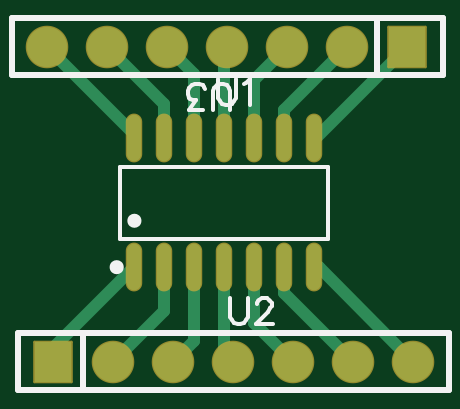
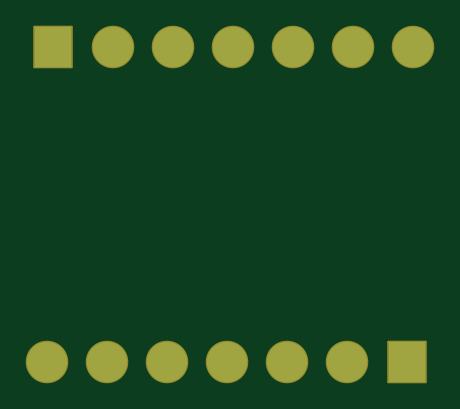
Circuit board: 6 layer files. Board 15.5 x 13.3 mm.
- drill: Drill_PTH_Through_Via.DRL (238 bytes)
- bottom_copper: Gerber_BottomLayer.GBL (781 bytes)
- bottom_mask: Gerber_BottomSolderMaskLayer.GBS (1085 bytes)
- top_copper: Gerber_TopLayer.GTL (2117 bytes)
- top_silk: Gerber_TopSilkscreenLayer.GTO (2280 bytes)
- top_mask: Gerber_TopSolderMaskLayer.GTS (1476 bytes)

=== drill: Drill_PTH_Through_Via.DRL ===
M48
METRIC,LZ,000.000
;FILE_FORMAT=3:3
;TYPE=PLATED
;Layer: PTH_Through_Via
;EasyEDA v6.5.40, 2024-02-10 14:23:07
;920af416a4634d2f84d90c69535d52c0,a04e6fd86ffa40b896be462553146460,10
;Gerber Generator version 0.2
T01C0.001
%
G05
G90
M30

=== bottom_copper: Gerber_BottomLayer.GBL ===
G04 Layer: BottomLayer*
G04 EasyEDA v6.5.40, 2024-02-10 14:23:07*
G04 920af416a4634d2f84d90c69535d52c0,a04e6fd86ffa40b896be462553146460,10*
G04 Gerber Generator version 0.2*
G04 Scale: 100 percent, Rotated: No, Reflected: No *
G04 Dimensions in millimeters *
G04 leading zeros omitted , absolute positions ,4 integer and 5 decimal *
%FSLAX45Y45*%
%MOMM*%

%ADD10C,1.7000*%
%ADD11R,1.5748X1.7000*%

%LPD*%
D10*
G01*
X1841500Y254000D03*
G01*
X1587500Y254000D03*
G01*
X1333500Y254000D03*
G01*
X1079500Y254000D03*
G01*
X825500Y254000D03*
G01*
X571500Y254000D03*
D11*
G01*
X317500Y254000D03*
D10*
G01*
X292100Y1587500D03*
G01*
X546100Y1587500D03*
G01*
X800100Y1587500D03*
G01*
X1054100Y1587500D03*
G01*
X1308100Y1587500D03*
G01*
X1562100Y1587500D03*
D11*
G01*
X1816100Y1587500D03*
M02*

=== bottom_mask: Gerber_BottomSolderMaskLayer.GBS ===
G04 Layer: BottomSolderMaskLayer*
G04 EasyEDA v6.5.40, 2024-02-10 14:23:07*
G04 920af416a4634d2f84d90c69535d52c0,a04e6fd86ffa40b896be462553146460,10*
G04 Gerber Generator version 0.2*
G04 Scale: 100 percent, Rotated: No, Reflected: No *
G04 Dimensions in millimeters *
G04 leading zeros omitted , absolute positions ,4 integer and 5 decimal *
%FSLAX45Y45*%
%MOMM*%

%AMMACRO1*1,1,$1,$2,$3*1,1,$1,$4,$5*1,1,$1,0-$2,0-$3*1,1,$1,0-$4,0-$5*20,1,$1,$2,$3,$4,$5,0*20,1,$1,$4,$5,0-$2,0-$3,0*20,1,$1,0-$2,0-$3,0-$4,0-$5,0*20,1,$1,0-$4,0-$5,$2,$3,0*4,1,4,$2,$3,$4,$5,0-$2,0-$3,0-$4,0-$5,$2,$3,0*%
%ADD10C,1.8016*%
%ADD11MACRO1,0.1016X-0.7874X0.85X0.7874X0.85*%
%ADD12MACRO1,0.1016X0.7874X-0.85X-0.7874X-0.85*%

%LPD*%
D10*
G01*
X1841500Y254000D03*
G01*
X1587500Y254000D03*
G01*
X1333500Y254000D03*
G01*
X1079500Y254000D03*
G01*
X825500Y254000D03*
G01*
X571500Y254000D03*
D11*
G01*
X317500Y254000D03*
D10*
G01*
X292100Y1587500D03*
G01*
X546100Y1587500D03*
G01*
X800100Y1587500D03*
G01*
X1054100Y1587500D03*
G01*
X1308100Y1587500D03*
G01*
X1562100Y1587500D03*
D12*
G01*
X1816100Y1587500D03*
M02*

=== top_copper: Gerber_TopLayer.GTL ===
G04 Layer: TopLayer*
G04 EasyEDA v6.5.40, 2024-02-10 14:23:07*
G04 920af416a4634d2f84d90c69535d52c0,a04e6fd86ffa40b896be462553146460,10*
G04 Gerber Generator version 0.2*
G04 Scale: 100 percent, Rotated: No, Reflected: No *
G04 Dimensions in millimeters *
G04 leading zeros omitted , absolute positions ,4 integer and 5 decimal *
%FSLAX45Y45*%
%MOMM*%

%ADD10C,0.5000*%
%ADD11O,0.5949949999999999X1.9675094000000002*%
%ADD12C,1.7000*%
%ADD13R,1.5748X1.7000*%

%LPD*%
D10*
X660400Y1200477D02*
G01*
X660400Y1219200D01*
X292100Y1587500D01*
X787400Y1200477D02*
G01*
X787400Y1346200D01*
X546100Y1587500D01*
X914400Y1200477D02*
G01*
X914400Y1473200D01*
X800100Y1587500D01*
X1041400Y1200477D02*
G01*
X1041400Y1574800D01*
X1054100Y1587500D01*
X1168400Y1200477D02*
G01*
X1168400Y1447800D01*
X1308100Y1587500D01*
X1562100Y1587500D02*
G01*
X1295400Y1320800D01*
X1295400Y1200477D01*
X1816100Y1587500D02*
G01*
X1429085Y1200477D01*
X1422400Y1200477D01*
X660400Y653722D02*
G01*
X317500Y310822D01*
X317500Y254000D01*
X787400Y653722D02*
G01*
X787400Y469900D01*
X571500Y254000D01*
X825500Y254000D02*
G01*
X914400Y342900D01*
X914400Y653722D01*
X1041400Y653722D02*
G01*
X1041400Y292100D01*
X1079500Y254000D01*
X1168400Y653722D02*
G01*
X1168400Y419100D01*
X1333500Y254000D01*
X1295400Y653722D02*
G01*
X1295400Y546100D01*
X1587500Y254000D01*
X1422400Y653722D02*
G01*
X1441785Y653722D01*
X1841500Y254000D01*
D11*
G01*
X660400Y653719D03*
G01*
X787400Y653719D03*
G01*
X914400Y653719D03*
G01*
X1041400Y653719D03*
G01*
X1168400Y653719D03*
G01*
X1295400Y653719D03*
G01*
X1422400Y653719D03*
G01*
X660400Y1200480D03*
G01*
X787400Y1200480D03*
G01*
X914400Y1200480D03*
G01*
X1041400Y1200480D03*
G01*
X1168400Y1200480D03*
G01*
X1295400Y1200480D03*
G01*
X1422400Y1200480D03*
D12*
G01*
X1841500Y254000D03*
G01*
X1587500Y254000D03*
G01*
X1333500Y254000D03*
G01*
X1079500Y254000D03*
G01*
X825500Y254000D03*
G01*
X571500Y254000D03*
D13*
G01*
X317500Y254000D03*
D12*
G01*
X292100Y1587500D03*
G01*
X546100Y1587500D03*
G01*
X800100Y1587500D03*
G01*
X1054100Y1587500D03*
G01*
X1308100Y1587500D03*
G01*
X1562100Y1587500D03*
D13*
G01*
X1816100Y1587500D03*
M02*

=== top_silk: Gerber_TopSilkscreenLayer.GTO ===
G04 Layer: TopSilkscreenLayer*
G04 EasyEDA v6.5.40, 2024-02-10 14:23:07*
G04 920af416a4634d2f84d90c69535d52c0,a04e6fd86ffa40b896be462553146460,10*
G04 Gerber Generator version 0.2*
G04 Scale: 100 percent, Rotated: No, Reflected: No *
G04 Dimensions in millimeters *
G04 leading zeros omitted , absolute positions ,4 integer and 5 decimal *
%FSLAX45Y45*%
%MOMM*%

%ADD10C,0.1524*%
%ADD11C,0.2540*%
%ADD12C,0.3000*%

%LPD*%
D10*
X1066800Y521715D02*
G01*
X1066800Y443737D01*
X1071879Y428244D01*
X1082294Y417829D01*
X1098042Y412750D01*
X1108455Y412750D01*
X1123950Y417829D01*
X1134363Y428244D01*
X1139444Y443737D01*
X1139444Y521715D01*
X1179068Y495807D02*
G01*
X1179068Y500887D01*
X1184147Y511302D01*
X1189481Y516636D01*
X1199895Y521715D01*
X1220470Y521715D01*
X1230884Y516636D01*
X1236218Y511302D01*
X1241297Y500887D01*
X1241297Y490473D01*
X1236218Y480060D01*
X1225804Y464565D01*
X1173734Y412750D01*
X1246631Y412750D01*
X1066800Y1319784D02*
G01*
X1066800Y1397762D01*
X1061720Y1413255D01*
X1051305Y1423670D01*
X1035557Y1428750D01*
X1025144Y1428750D01*
X1009650Y1423670D01*
X999236Y1413255D01*
X994155Y1397762D01*
X994155Y1319784D01*
X949452Y1319784D02*
G01*
X892302Y1319784D01*
X923289Y1361439D01*
X907795Y1361439D01*
X897381Y1366520D01*
X892302Y1371600D01*
X886968Y1387347D01*
X886968Y1397762D01*
X892302Y1413255D01*
X902715Y1423670D01*
X918210Y1428750D01*
X933704Y1428750D01*
X949452Y1423670D01*
X954531Y1418589D01*
X959865Y1408176D01*
X1016000Y1448815D02*
G01*
X1016000Y1370837D01*
X1021079Y1355344D01*
X1031494Y1344929D01*
X1047242Y1339850D01*
X1057655Y1339850D01*
X1073150Y1344929D01*
X1083563Y1355344D01*
X1088644Y1370837D01*
X1088644Y1448815D01*
X1122934Y1427987D02*
G01*
X1133347Y1433321D01*
X1149095Y1448815D01*
X1149095Y1339850D01*
D11*
X444500Y368300D02*
G01*
X444500Y139700D01*
X166496Y373989D02*
G01*
X1992502Y373989D01*
X1992502Y133985D01*
X166496Y133985D01*
X166496Y373989D01*
X1689100Y1473200D02*
G01*
X1689100Y1701800D01*
X1967102Y1467510D02*
G01*
X141096Y1467510D01*
X141096Y1707514D01*
X1967102Y1707514D01*
X1967102Y1467510D01*
D10*
X601278Y774959D02*
G01*
X601278Y1079240D01*
X1481521Y1079240D01*
X1481521Y774959D01*
X601278Y774959D01*
D12*
G75*
G01
X675411Y850189D02*
G03X675411Y850189I-15011J0D01*
G75*
G01
X600431Y653720D02*
G03X600431Y653720I-15011J0D01*
M02*

=== top_mask: Gerber_TopSolderMaskLayer.GTS ===
G04 Layer: TopSolderMaskLayer*
G04 EasyEDA v6.5.40, 2024-02-10 14:23:07*
G04 920af416a4634d2f84d90c69535d52c0,a04e6fd86ffa40b896be462553146460,10*
G04 Gerber Generator version 0.2*
G04 Scale: 100 percent, Rotated: No, Reflected: No *
G04 Dimensions in millimeters *
G04 leading zeros omitted , absolute positions ,4 integer and 5 decimal *
%FSLAX45Y45*%
%MOMM*%

%AMMACRO1*1,1,$1,$2,$3*1,1,$1,$4,$5*1,1,$1,0-$2,0-$3*1,1,$1,0-$4,0-$5*20,1,$1,$2,$3,$4,$5,0*20,1,$1,$4,$5,0-$2,0-$3,0*20,1,$1,0-$2,0-$3,0-$4,0-$5,0*20,1,$1,0-$4,0-$5,$2,$3,0*4,1,4,$2,$3,$4,$5,0-$2,0-$3,0-$4,0-$5,$2,$3,0*%
%ADD10C,1.8016*%
%ADD11MACRO1,0.1016X-0.7874X0.85X0.7874X0.85*%
%ADD12MACRO1,0.1016X0.7874X-0.85X-0.7874X-0.85*%
%ADD13O,0.696595X2.0691094000000003*%

%LPD*%
D10*
G01*
X1841500Y254000D03*
G01*
X1587500Y254000D03*
G01*
X1333500Y254000D03*
G01*
X1079500Y254000D03*
G01*
X825500Y254000D03*
G01*
X571500Y254000D03*
D11*
G01*
X317500Y254000D03*
D10*
G01*
X292100Y1587500D03*
G01*
X546100Y1587500D03*
G01*
X800100Y1587500D03*
G01*
X1054100Y1587500D03*
G01*
X1308100Y1587500D03*
G01*
X1562100Y1587500D03*
D12*
G01*
X1816100Y1587500D03*
D13*
G01*
X660400Y653719D03*
G01*
X787400Y653719D03*
G01*
X914400Y653719D03*
G01*
X1041400Y653719D03*
G01*
X1168400Y653719D03*
G01*
X1295400Y653719D03*
G01*
X1422400Y653719D03*
G01*
X660400Y1200480D03*
G01*
X787400Y1200480D03*
G01*
X914400Y1200480D03*
G01*
X1041400Y1200480D03*
G01*
X1168400Y1200480D03*
G01*
X1295400Y1200480D03*
G01*
X1422400Y1200480D03*
M02*

